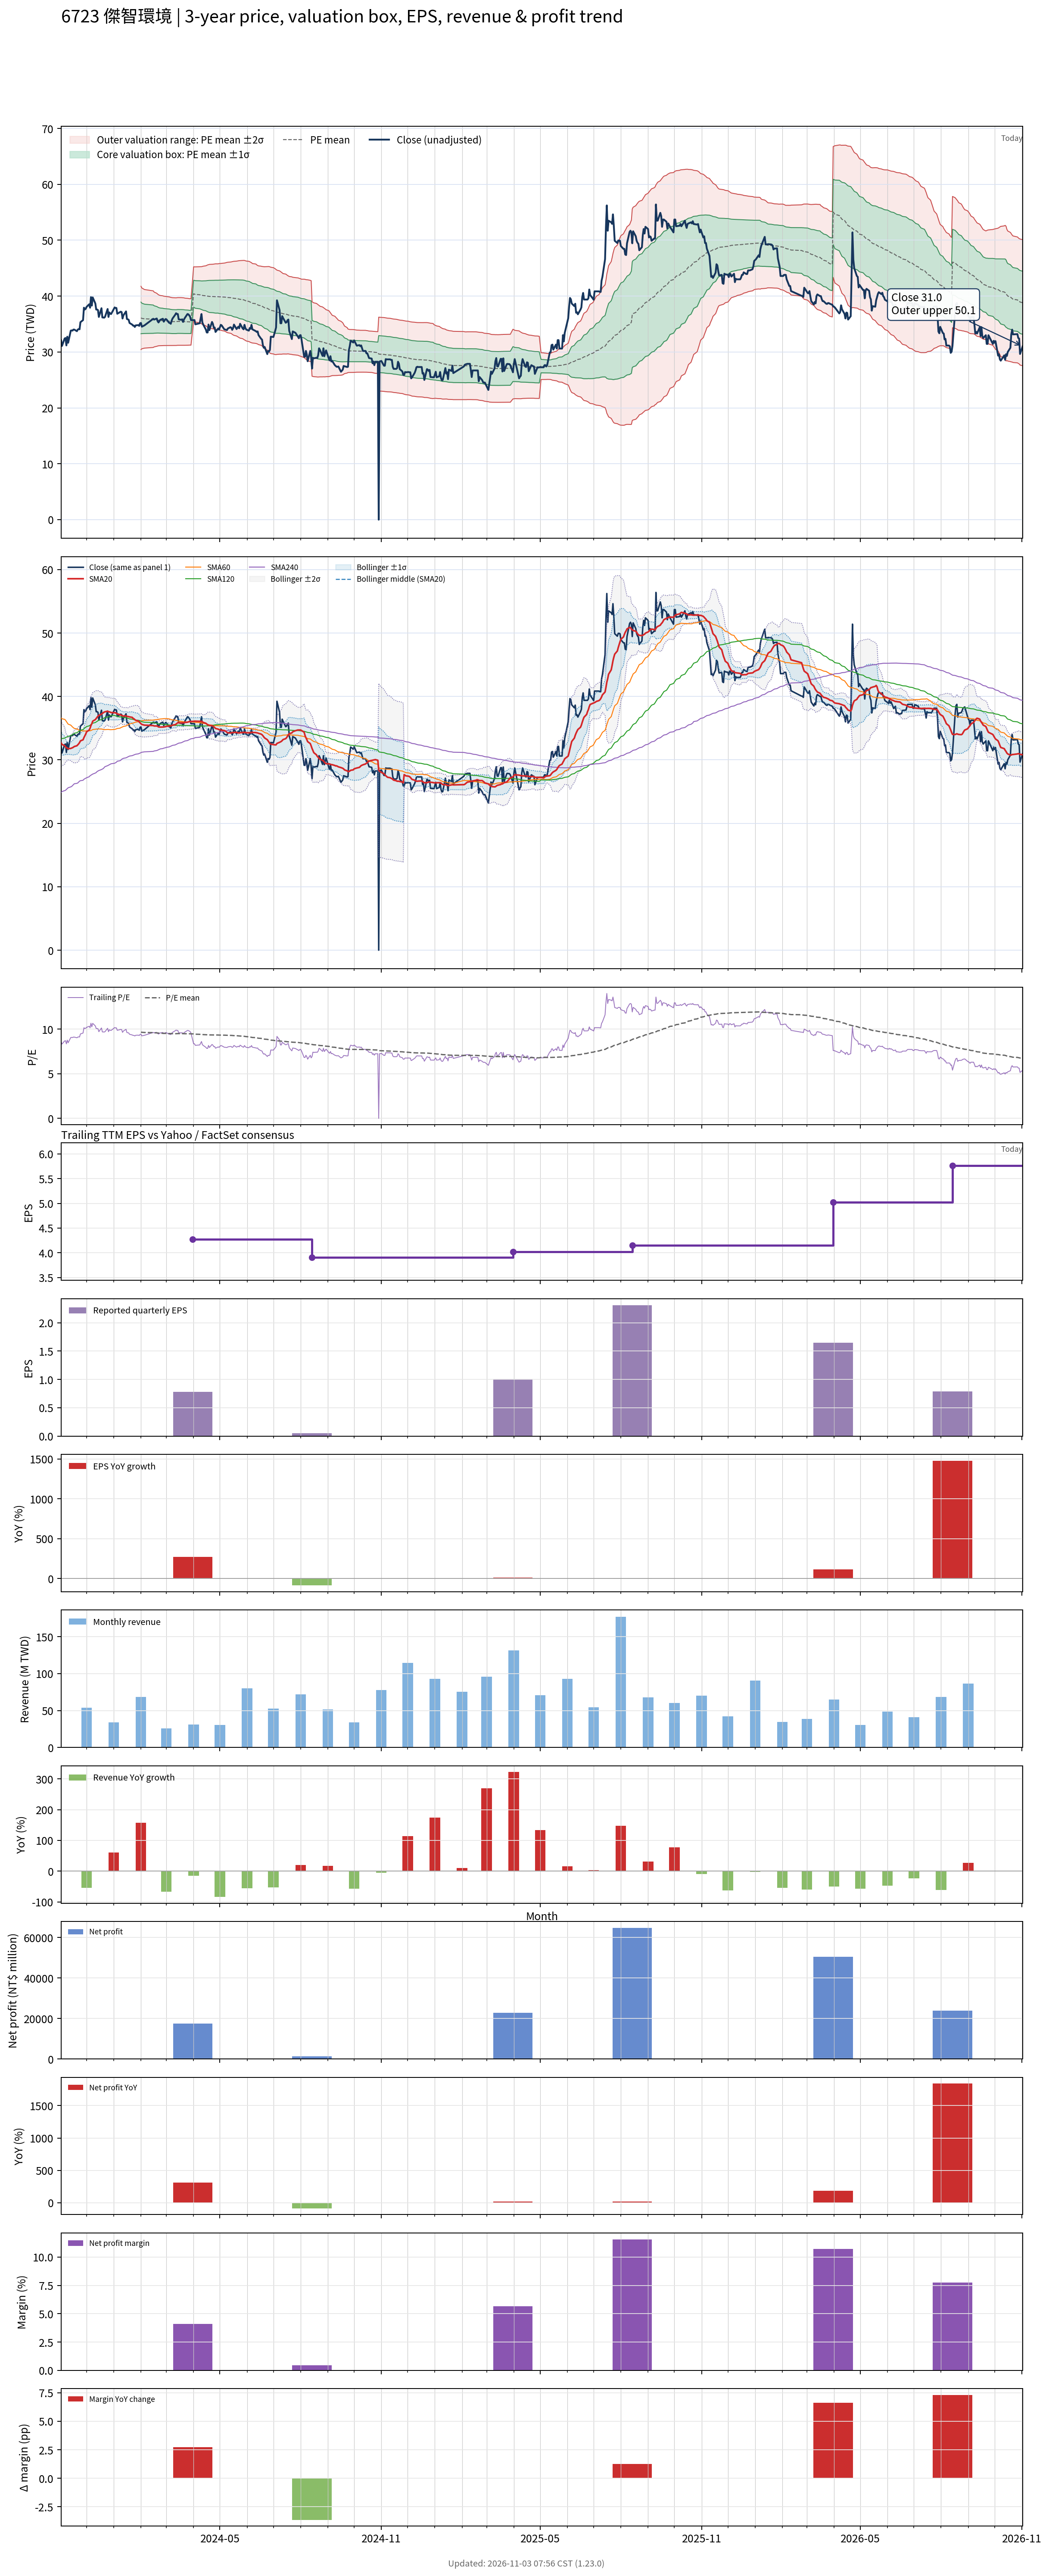

The table this chart was drawn from, first rows:
# chart-version: skill-stock-dynamic-val…
date, close, available_date, period_end, eps, ttm_eps, pe, pe_mean, pe_std, price_m2, price_m1, price_mean, price_p1, price_p2, forward_eps, forward_pe, forward_pe_mean, forward_pe_std, forward_price_m2, forward_price_m1, forward_price_mean, forward_price_p1, forward_price_p2, sma20
2023-11-02, 32.08, 2023-08-14, 2023-06-30, 2.42, 3.736, 8.586, , , , , , , , , , , , , , , , , 32.71
2023-11-03, 31.08, 2023-08-14, 2023-06-30, 2.42, 3.736, 8.321, , , , , , , , , , , , , , , , , 32.43
2023-11-06, 32.41, 2023-08-14, 2023-06-30, 2.42, 3.736, 8.674, , , , , , , , , , , , , , , , , 32.25
2023-11-07, 32.5, 2023-08-14, 2023-06-30, 2.42, 3.736, 8.699, , , , , , , , , , , , , , , , , 32.08
2023-11-08, 31.18, 2023-08-14, 2023-06-30, 2.42, 3.736, 8.346, , , , , , , , , , , , , , , , , 31.91
2023-11-09, 32.74, 2023-08-14, 2023-06-30, 2.42, 3.736, 8.763, , , , , , , , , , , , , , , , , 31.88
2023-11-10, 31.65, 2023-08-14, 2023-06-30, 2.42, 3.736, 8.472, , , , , , , , , , , , , , , , , 31.76
2023-11-13, 33.82, 2023-08-14, 2023-06-30, 2.42, 3.736, 9.053, , , , , , , , , , , , , , , , , 31.81
2023-11-14, 33.87, 2023-08-14, 2023-06-30, 2.42, 3.736, 9.066, , , , , , , , , , , , , , , , , 31.87
2023-11-15, 33.82, 2023-08-14, 2023-06-30, 2.42, 3.736, 9.053, , , , , , , , , , , , , , , , , 31.92
2023-11-16, 34.01, 2023-08-14, 2023-06-30, 2.42, 3.736, 9.104, , , , , , , , , , , , , , , , , 32
2023-11-17, 34.01, 2023-08-14, 2023-06-30, 2.42, 3.736, 9.104, , , , , , , , , , , , , , , , , 32.11
2023-11-20, 33.73, 2023-08-14, 2023-06-30, 2.42, 3.736, 9.028, , , , , , , , , , , , , , , , , 32.23
2023-11-21, 34.01, 2023-08-14, 2023-06-30, 2.42, 3.736, 9.104, , , , , , , , , , , , , , , , , 32.38
2023-11-22, 34.1, 2023-08-14, 2023-06-30, 2.42, 3.736, 9.129, , , , , , , , , , , , , , , , , 32.53
2023-11-23, 34.06, 2023-08-14, 2023-06-30, 2.42, 3.736, 9.116, , , , , , , , , , , , , , , , , 32.72
2023-11-24, 35.33, 2023-08-14, 2023-06-30, 2.42, 3.736, 9.457, , , , , , , , , , , , , , , , , 33
2023-11-27, 35.71, 2023-08-14, 2023-06-30, 2.42, 3.736, 9.558, , , , , , , , , , , , , , , , , 33.17
2023-11-28, 37.92, 2023-08-14, 2023-06-30, 2.42, 3.736, 10.15, , , , , , , , , , , , , , , , , 33.51
2023-11-29, 37.59, 2023-08-14, 2023-06-30, 2.42, 3.736, 10.06, , , , , , , , , , , , , , , , , 33.78
2023-11-30, 37.74, 2023-08-14, 2023-06-30, 2.42, 3.736, 10.1, , , , , , , , , , , , , , , , , 34.06
2023-12-01, 38.07, 2023-08-14, 2023-06-30, 2.42, 3.736, 10.19, , , , , , , , , , , , , , , , , 34.41
2023-12-04, 38.54, 2023-08-14, 2023-06-30, 2.42, 3.736, 10.32, , , , , , , , , , , , , , , , , 34.72
2023-12-05, 37.92, 2023-08-14, 2023-06-30, 2.42, 3.736, 10.15, , , , , , , , , , , , , , , , , 34.99
2023-12-06, 39.81, 2023-08-14, 2023-06-30, 2.42, 3.736, 10.66, , , , , , , , , , , , , , , , , 35.42
2023-12-07, 38.3, 2023-08-14, 2023-06-30, 2.42, 3.736, 10.25, , , , , , , , , , , , , , , , , 35.7
2023-12-08, 39.76, 2023-08-14, 2023-06-30, 2.42, 3.736, 10.64, , , , , , , , , , , , , , , , , 36.11
2023-12-11, 38.68, 2023-08-14, 2023-06-30, 2.42, 3.736, 10.35, , , , , , , , , , , , , , , , , 36.35
2023-12-12, 37.59, 2023-08-14, 2023-06-30, 2.42, 3.736, 10.06, , , , , , , , , , , , , , , , , 36.54
2023-12-13, 37.59, 2023-08-14, 2023-06-30, 2.42, 3.736, 10.06, , , , , , , , , , , , , , , , , 36.72
2023-12-14, 37.5, 2023-08-14, 2023-06-30, 2.42, 3.736, 10.04, , , , , , , , , , , , , , , , , 36.9
2023-12-15, 36.27, 2023-08-14, 2023-06-30, 2.42, 3.736, 9.71, , , , , , , , , , , , , , , , , 37.01
2023-12-18, 37.83, 2023-08-14, 2023-06-30, 2.42, 3.736, 10.13, , , , , , , , , , , , , , , , , 37.22
2023-12-19, 36.18, 2023-08-14, 2023-06-30, 2.42, 3.736, 9.684, , , , , , , , , , , , , , , , , 37.33
2023-12-20, 36.18, 2023-08-14, 2023-06-30, 2.42, 3.736, 9.684, , , , , , , , , , , , , , , , , 37.43
2023-12-21, 36.13, 2023-08-14, 2023-06-30, 2.42, 3.736, 9.672, , , , , , , , , , , , , , , , , 37.53
2023-12-22, 36.27, 2023-08-14, 2023-06-30, 2.42, 3.736, 9.71, , , , , , , , , , , , , , , , , 37.58
2023-12-25, 37.69, 2023-08-14, 2023-06-30, 2.42, 3.736, 10.09, , , , , , , , , , , , , , , , , 37.68
2023-12-26, 36.27, 2023-08-14, 2023-06-30, 2.42, 3.736, 9.71, , , , , , , , , , , , , , , , , 37.6
2023-12-27, 37.08, 2023-08-14, 2023-06-30, 2.42, 3.736, 9.924, , , , , , , , , , , , , , , , , 37.57
2023-12-28, 36.84, 2023-08-14, 2023-06-30, 2.42, 3.736, 9.861, , , , , , , , , , , , , , , , , 37.53
2023-12-29, 36.79, 2023-08-14, 2023-06-30, 2.42, 3.736, 9.848, , , , , , , , , , , , , , , , , 37.46
2024-01-02, 37.97, 2023-08-14, 2023-06-30, 2.42, 3.736, 10.16, , , , , , , , , , , , , , , , , 37.43
2024-01-03, 37.88, 2023-08-14, 2023-06-30, 2.42, 3.736, 10.14, , , , , , , , , , , , , , , , , 37.43
2024-01-04, 37.88, 2023-08-14, 2023-06-30, 2.42, 3.736, 10.14, , , , , , , , , , , , , , , , , 37.33
2024-01-05, 36.84, 2023-08-14, 2023-06-30, 2.42, 3.736, 9.861, , , , , , , , , , , , , , , , , 37.26
2024-01-08, 37.12, 2023-08-14, 2023-06-30, 2.42, 3.736, 9.937, , , , , , , , , , , , , , , , , 37.13
2024-01-09, 37.22, 2023-08-14, 2023-06-30, 2.42, 3.736, 9.962, , , , , , , , , , , , , , , , , 37.06
2024-01-10, 37.12, 2023-08-14, 2023-06-30, 2.42, 3.736, 9.937, , , , , , , , , , , , , , , , , 37.03
2024-01-11, 35.99, 2023-08-14, 2023-06-30, 2.42, 3.736, 9.634, , , , , , , , , , , , , , , , , 36.95
2024-01-12, 36.56, 2023-08-14, 2023-06-30, 2.42, 3.736, 9.785, , , , , , , , , , , , , , , , , 36.91
2024-01-15, 37.26, 2023-08-14, 2023-06-30, 2.42, 3.736, 9.975, , , , , , , , , , , , , , , , , 36.96
2024-01-16, 35.9, 2023-08-14, 2023-06-30, 2.42, 3.736, 9.609, , , , , , , , , , , , , , , , , 36.86
2024-01-17, 35.85, 2023-08-14, 2023-06-30, 2.42, 3.736, 9.596, , , , , , , , , , , , , , , , , 36.84
2024-01-18, 35.75, 2023-08-14, 2023-06-30, 2.42, 3.736, 9.571, , , , , , , , , , , , , , , , , 36.82
2024-01-19, 35.19, 2023-08-14, 2023-06-30, 2.42, 3.736, 9.419, , , , , , , , , , , , , , , , , 36.77
2024-01-22, 34.91, 2023-08-14, 2023-06-30, 2.42, 3.736, 9.343, , , , , , , , , , , , , , , , , 36.71
2024-01-23, 34.72, 2023-08-14, 2023-06-30, 2.42, 3.736, 9.293, , , , , , , , , , , , , , , , , 36.56
2024-01-24, 34.72, 2023-08-14, 2023-06-30, 2.42, 3.736, 9.293, , , , , , , , , , , , , , , , , 36.48
... 667 more rows
